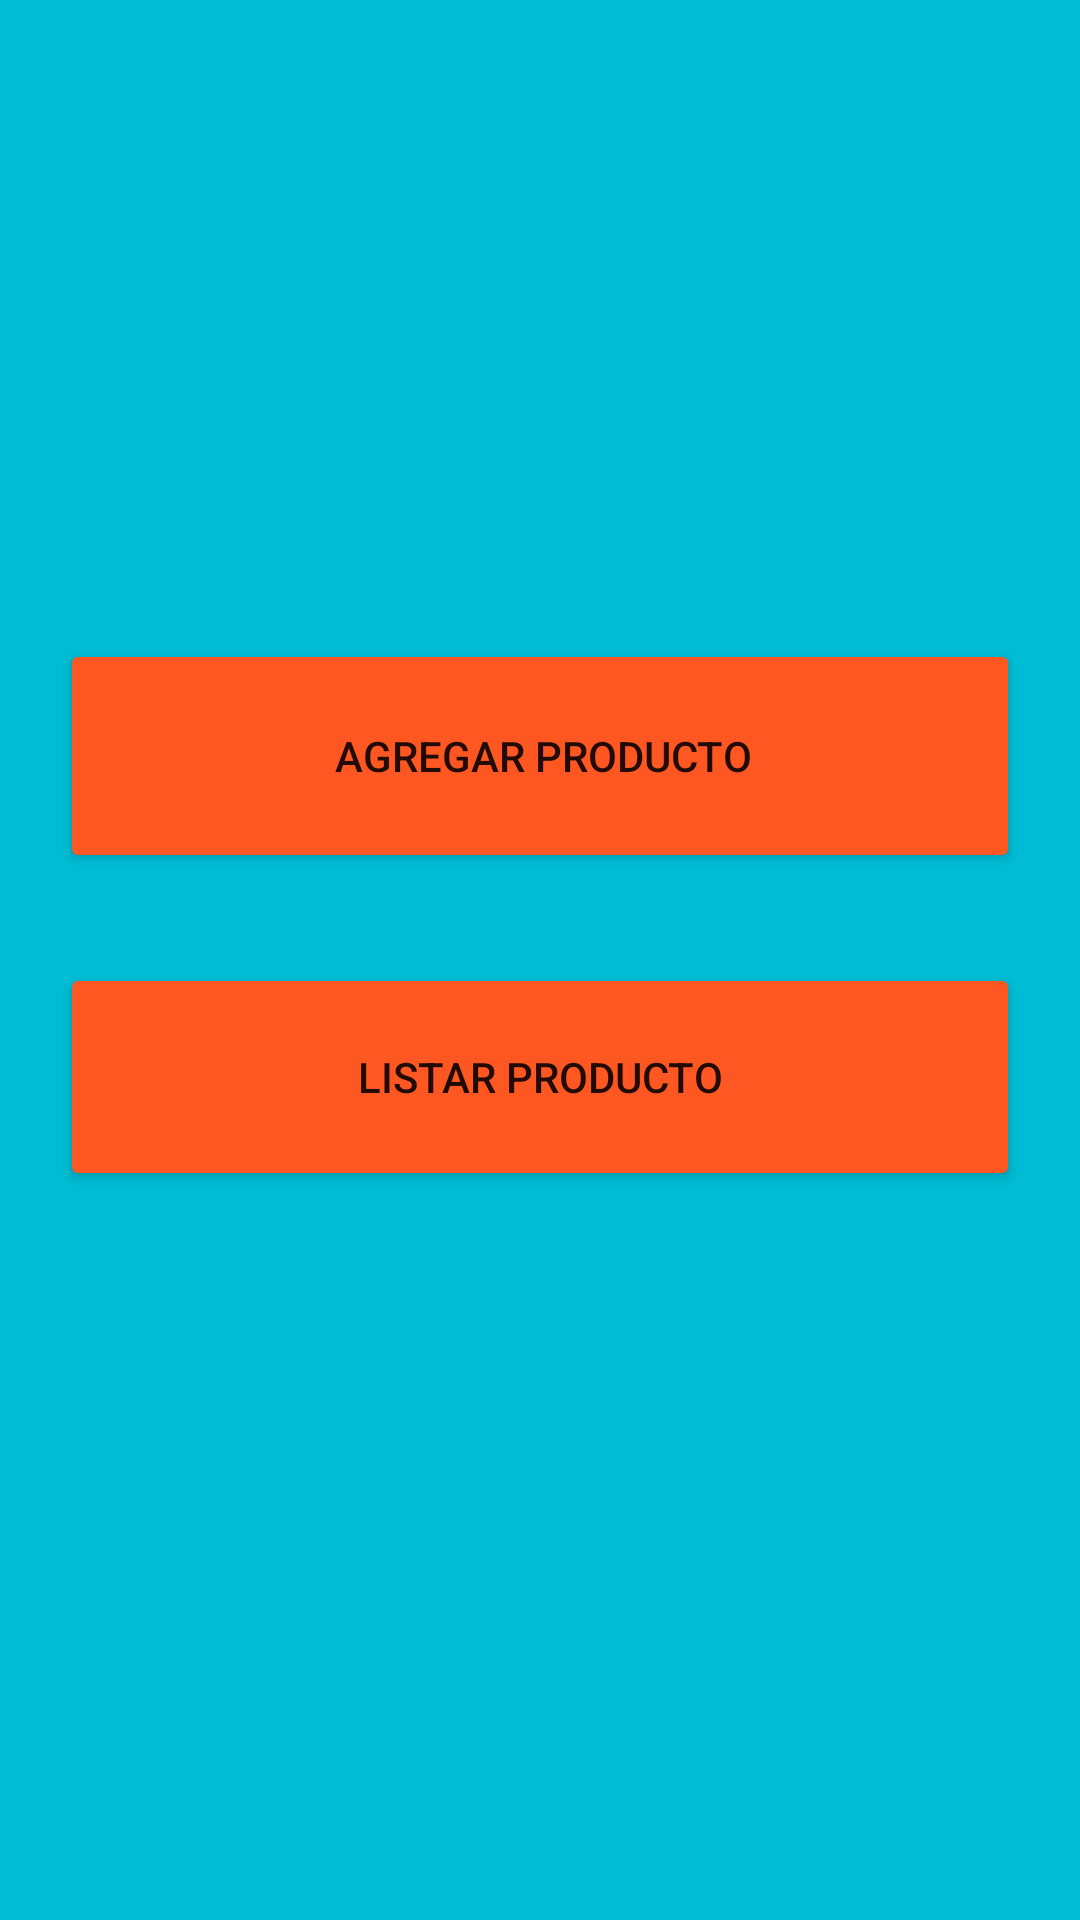

Produce the Android XML layout that renders to this screen, including the resource entries it uses.
<!-- AndroidManifest.xml: application theme Theme.INTERFACES_PARA_LOGIN -->
<!-- res/layout/activity_menu_gestion_productos.xml -->
<?xml version="1.0" encoding="utf-8"?>
<androidx.constraintlayout.widget.ConstraintLayout xmlns:android="http://schemas.android.com/apk/res/android"
    xmlns:app="http://schemas.android.com/apk/res-auto"
    xmlns:tools="http://schemas.android.com/tools"
    android:layout_width="match_parent"
    android:layout_height="match_parent"
    tools:context=".MenuGestionProductos">

    <LinearLayout
        android:layout_width="match_parent"
        android:layout_height="match_parent"
        android:orientation="vertical">

        <LinearLayout
            android:layout_width="match_parent"
            android:layout_height="match_parent"
            android:background="#00BCD4"
            android:gravity="center"
            android:orientation="vertical"
            android:padding="20dp">

            <Button
                android:id="@+id/btnAgregarProducto"
                android:layout_width="match_parent"
                android:layout_height="78dp"
                android:layout_marginBottom="30dp"
                android:backgroundTint="#FF5722"
                android:drawableLeft="@drawable/icono_guardar"
                android:paddingEnd="10dp"
                android:text="AGREGAR PRODUCTO" />

            <Button
                android:id="@+id/btnListarProducto"
                android:layout_width="match_parent"
                android:layout_height="76dp"
                android:layout_marginBottom="30dp"
                android:backgroundTint="#FF5722"
                android:drawableLeft="@drawable/icono_listar_usuarios"
                android:text="LISTAR PRODUCTO" />

        </LinearLayout>
    </LinearLayout>
</androidx.constraintlayout.widget.ConstraintLayout>
<!-- resources referenced by this layout -->
<resources>
  <style name="Theme.INTERFACES_PARA_LOGIN" parent="Theme.MaterialComponents.DayNight.DarkActionBar">
          
          <item name="colorPrimary">@color/purple_500</item>
          <item name="colorPrimaryVariant">@color/purple_700</item>
          <item name="colorOnPrimary">@color/white</item>
          
          <item name="colorSecondary">@color/teal_200</item>
          <item name="colorSecondaryVariant">@color/teal_700</item>
          <item name="colorOnSecondary">@color/black</item>
          
          <item name="android:statusBarColor" tools:targetApi="l">?attr/colorPrimaryVariant</item>
          
      </style>
  <!-- not gathered from this repository: default colours our renderer supplied (Android Studio template values) -->
  <color name="purple_500">#FF6200EE</color>
  <color name="purple_700">#FF3700B3</color>
  <color name="teal_200">#FF03DAC5</color>
  <color name="teal_700">#FF018786</color>
  <color name="black">#FF000000</color>
  <color name="white">#FFFFFFFF</color>
</resources>
